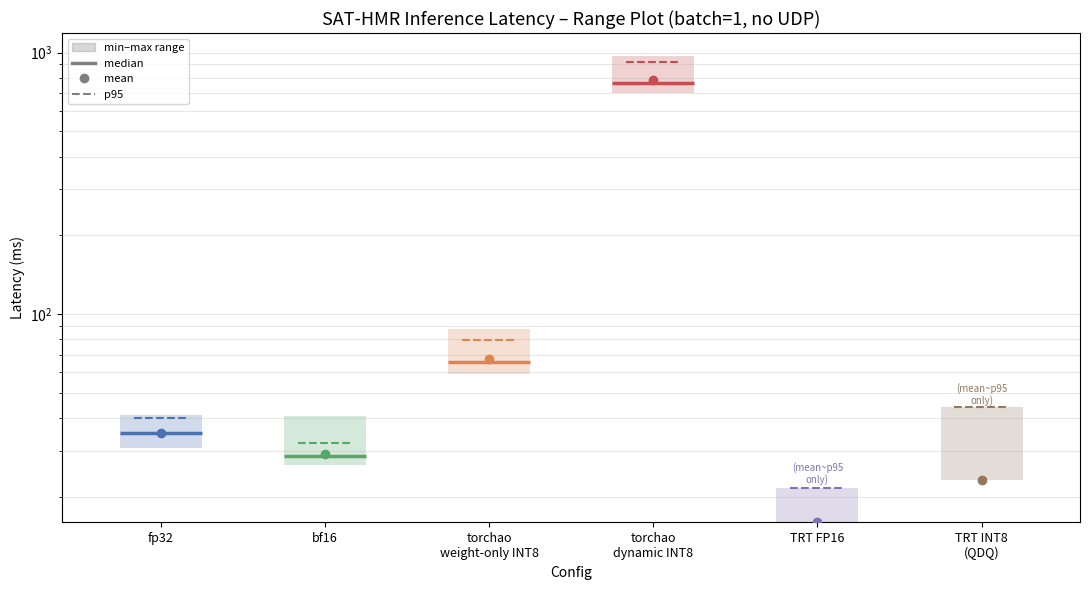

Python code for this plot: (Note: this script raises an exception after producing the figure.)
#!/usr/bin/env python3
"""Range plot for inference latency across precision/backend configs."""
import json
import matplotlib
matplotlib.use("Agg")
import matplotlib.pyplot as plt
import matplotlib.patches as mpatches
import numpy as np

# --- data ---
pytorch = {
    "fp32":            {"min": 30.67, "median": 34.99, "mean": 35.00, "p95": 40.13, "max": 40.96},
    "bf16":            {"min": 26.44, "median": 28.74, "mean": 29.20, "p95": 32.00, "max": 40.80},
    "torchao\nweight-only INT8": {"min": 58.96, "median": 65.30, "mean": 67.02, "p95": 79.45, "max": 87.51},
    "torchao\ndynamic INT8":     {"min": 702.79,"median": 763.13,"mean": 788.07,"p95": 918.84,"max": 966.95},
}
trt = {
    "TRT FP16": {"mean": 15.96, "p95": 21.54},
    "TRT INT8\n(QDQ)": {"mean": 23.10, "p95": 44.16},
}

labels_pt  = list(pytorch.keys())
labels_trt = list(trt.keys())
all_labels = labels_pt + labels_trt
n = len(all_labels)

fig, ax = plt.subplots(figsize=(11, 6))
ax.set_title("SAT-HMR Inference Latency – Range Plot (batch=1, no UDP)", fontsize=13)
ax.set_ylabel("Latency (ms)")
ax.set_xlabel("Config")

x = np.arange(n)
width = 0.5
colors_pt  = ["#4C72B0", "#55A868", "#DD8452", "#C44E52"]
colors_trt = ["#8172B2", "#937860"]

# PyTorch configs
for i, (label, d) in enumerate(pytorch.items()):
    c = colors_pt[i]
    # min-max range
    ax.bar(x[i], d["max"] - d["min"], bottom=d["min"],
           width=width, color=c, alpha=0.25, linewidth=0)
    # median line
    ax.hlines(d["median"], x[i]-width/2, x[i]+width/2, colors=c, linewidths=2.5, label="_nolegend_")
    # mean dot
    ax.plot(x[i], d["mean"], "o", color=c, markersize=6, zorder=5)
    # p95 tick
    ax.hlines(d["p95"], x[i]-width/3, x[i]+width/3, colors=c, linewidths=1.5, linestyles="--")

# TRT configs (mean + p95 only)
for j, (label, d) in enumerate(trt.items()):
    i = len(pytorch) + j
    c = colors_trt[j]
    ax.bar(x[i], d["p95"] - d["mean"], bottom=d["mean"],
           width=width, color=c, alpha=0.25, linewidth=0)
    ax.plot(x[i], d["mean"], "o", color=c, markersize=6, zorder=5)
    ax.hlines(d["p95"], x[i]-width/3, x[i]+width/3, colors=c, linewidths=1.5, linestyles="--")
    ax.annotate("(mean~p95\nonly)", xy=(x[i], d["p95"]+1), ha="center", fontsize=7, color=c)

ax.set_xticks(x)
ax.set_xticklabels(all_labels, fontsize=9)
ax.set_xlim(-0.6, n - 0.4)
ax.set_yscale("log")
ax.grid(axis="y", alpha=0.3, which="both")

# legend
legend_items = [
    mpatches.Patch(color="gray", alpha=0.3, label="min–max range"),
    plt.Line2D([0], [0], color="gray", linewidth=2.5, label="median"),
    plt.Line2D([0], [0], color="gray", marker="o", markersize=6, linewidth=0, label="mean"),
    plt.Line2D([0], [0], color="gray", linewidth=1.5, linestyle="--", label="p95"),
]
ax.legend(handles=legend_items, fontsize=8, loc="upper left")

out = "plots/inference_range_plot.png"
plt.tight_layout()
plt.savefig(out, dpi=150)
print(f"Saved: {out}")
